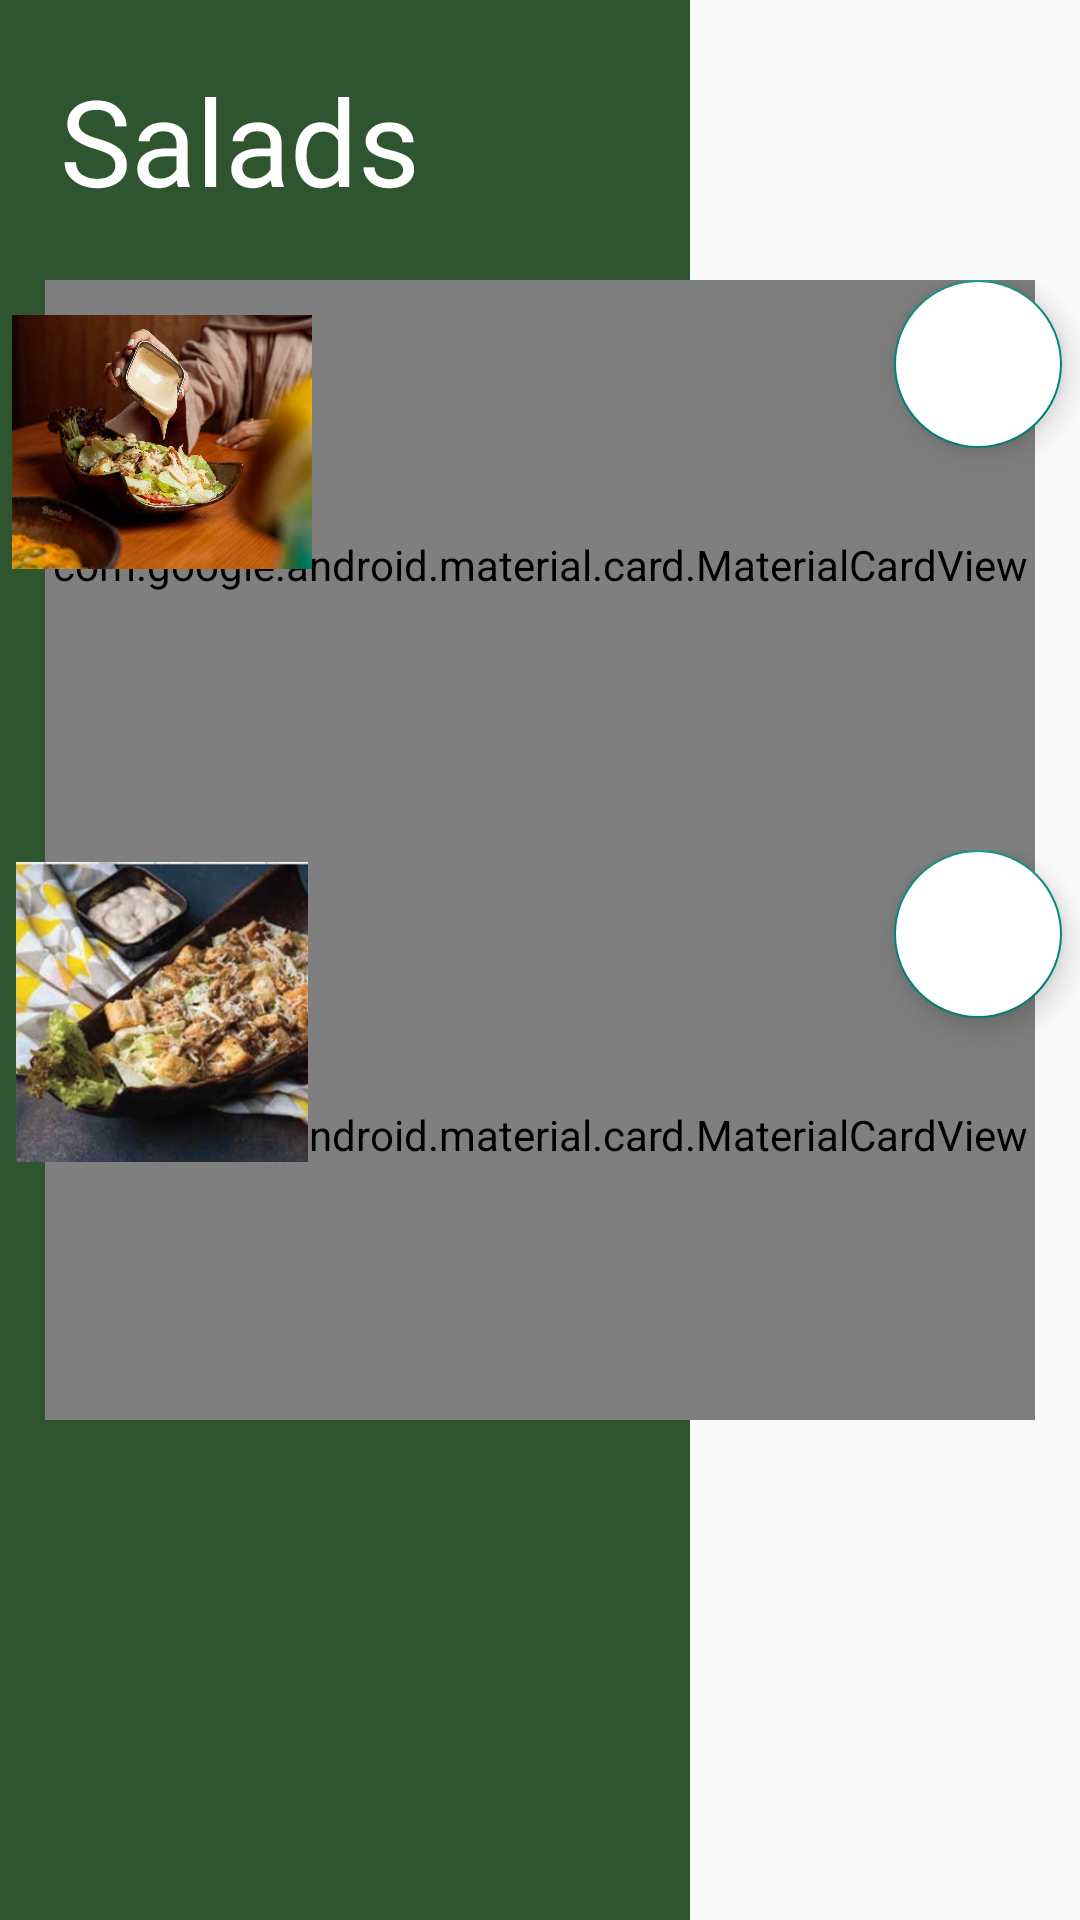

Write the Android layout XML for this screen, with the resource values it uses.
<!-- AndroidManifest.xml: application theme Theme.AppCompat.Light -->
<!-- res/layout/activity_salad_menu.xml -->
<?xml version="1.0" encoding="utf-8"?>
<FrameLayout xmlns:android="http://schemas.android.com/apk/res/android"
    xmlns:app="http://schemas.android.com/apk/res-auto"
    xmlns:tools="http://schemas.android.com/tools"
    android:layout_width="match_parent"
    android:layout_height="match_parent"
    tools:context=".SaladMenu">


    <RelativeLayout
        android:id="@+id/saladMenu"
        android:layout_width="230dp"
        android:layout_height="match_parent"
        android:background="@color/green" />

    <ScrollView
        android:id="@+id/SaladM"
        android:layout_width="match_parent"
        android:layout_height="wrap_content">

        <LinearLayout
            android:layout_width="match_parent"
            android:layout_height="wrap_content"
            android:orientation="vertical">

            <RelativeLayout
                android:id="@+id/rowTital"
                android:layout_width="222dp"
                android:layout_height="wrap_content">

                <TextView
                    android:id="@+id/tvsaladMenu"
                    android:layout_width="match_parent"
                    android:layout_height="match_parent"
                    android:layout_marginStart="20dp"
                    android:layout_marginTop="20dp"
                    android:layout_marginEnd="20dp"
                    android:layout_marginBottom="20dp"
                    android:fontFamily="@font/poppins_semibold"
                    android:text="@string/salads"
                    android:textColor="@color/white"
                    android:textSize="40sp" />
            </RelativeLayout>
            <RelativeLayout
                android:id="@+id/rowsaladmenu1"
                android:layout_width="match_parent"
                android:layout_height="wrap_content">
                <com.google.android.material.card.MaterialCardView
                    android:id="@+id/cardsalad1"
                    android:layout_width="330dp"
                    android:layout_height="190dp"
                    android:layout_centerHorizontal="true"
                    app:cardCornerRadius="40dp"
                    android:background="@color/white">
                    <RelativeLayout
                        android:layout_width="match_parent"
                        android:layout_height="wrap_content">

                        <TextView
                            android:id="@+id/salad1"
                            android:layout_width="wrap_content"
                            android:layout_height="wrap_content"
                            android:layout_marginLeft="80dp"
                            android:text="@string/salad1"
                            android:textSize="23sp"
                            android:textColor="@color/green"
                            android:fontFamily="@font/poppins_semibold"
                            />

                        <TextView
                            android:id="@+id/saladinfo1"
                            android:layout_width="wrap_content"
                            android:layout_height="wrap_content"
                            android:text="@string/saladinfo1"
                            android:layout_below="@id/salad1"
                            android:fontFamily="@font/poppins_semibold"
                            android:layout_marginLeft="80dp"
                            android:textSize="14sp"
                            android:textColor="@color/green"
                            />

                        <RatingBar
                            android:id="@id/rating_salad1"
                            style="@style/Widget.AppCompat.RatingBar.Indicator"
                            android:layout_width="wrap_content"
                            android:layout_height="wrap_content"
                            android:layout_below="@+id/saladinfo1"
                            android:layout_marginTop="1dp"
                            android:layout_marginLeft="80dp"
                            android:isIndicator="false"
                            android:progressTint="@color/Yellow" />

                        <TextView
                            android:id="@+id/tvprices1"
                            android:layout_width="wrap_content"
                            android:layout_height="wrap_content"
                            android:layout_below="@id/rating_salad1"
                            android:layout_marginLeft="80dp"
                            android:text="@string/Sprice"
                            android:textSize="14sp"
                            android:textColor="@color/green"
                            android:fontFamily="@font/poppins_semibold"/>

                    </RelativeLayout>
                </com.google.android.material.card.MaterialCardView>

                <ImageView
                    android:id="@+id/imagsalad1"
                    android:layout_width="100dp"
                    android:layout_height="100dp"
                    android:src="@drawable/csalad"
                    android:elevation="2dp"
                    android:layout_margin="4dp"
                    />
                <com.google.android.material.floatingactionbutton.FloatingActionButton
                    android:id="@+id/fabsalad1"
                    android:layout_width="wrap_content"
                    android:layout_height="wrap_content"
                    android:layout_alignParentEnd="true"
                    android:layout_marginRight="6dp"
                    app:tint="@color/green"
                    android:backgroundTint="@color/white"
                    android:src="@drawable/baseline_add_24" />
            </RelativeLayout>
            <RelativeLayout
                android:id="@+id/rowsaladmenu2"
                android:layout_width="match_parent"
                android:layout_height="wrap_content">
                <com.google.android.material.card.MaterialCardView
                    android:id="@+id/cardsalad2"
                    android:layout_width="330dp"
                    android:layout_height="190dp"
                    android:layout_centerHorizontal="true"
                    app:cardCornerRadius="40dp"
                    android:background="@color/white">
                    <RelativeLayout
                        android:layout_width="match_parent"
                        android:layout_height="wrap_content">

                        <TextView
                            android:id="@+id/salad2"
                            android:layout_width="wrap_content"
                            android:layout_height="wrap_content"
                            android:layout_marginLeft="80dp"
                            android:text="@string/salad2"
                            android:textSize="23sp"
                            android:textColor="@color/green"
                            android:fontFamily="@font/poppins_semibold"
                            />

                        <TextView
                            android:id="@+id/saladinfo2"
                            android:layout_width="wrap_content"
                            android:layout_height="wrap_content"
                            android:text="@string/saladinfo2"
                            android:layout_below="@id/salad2"
                            android:fontFamily="@font/poppins_semibold"
                            android:layout_marginLeft="80dp"
                            android:textSize="14sp"
                            android:textColor="@color/green"
                            />

                        <RatingBar
                            android:id="@id/ratingsalad2"
                            style="@style/Widget.AppCompat.RatingBar.Indicator"
                            android:layout_width="wrap_content"
                            android:layout_height="wrap_content"
                            android:layout_below="@+id/saladinfo2"
                            android:layout_marginTop="1dp"
                            android:layout_marginLeft="80dp"
                            android:isIndicator="false"
                            android:progressTint="@color/Yellow" />

                        <TextView
                            android:id="@+id/tvprices2"
                            android:layout_width="wrap_content"
                            android:layout_height="wrap_content"
                            android:layout_below="@id/ratingsalad2"
                            android:layout_marginLeft="80dp"
                            android:text="@string/Sprice"
                            android:textSize="14sp"
                            android:textColor="@color/green"
                            android:fontFamily="@font/poppins_semibold"/>

                    </RelativeLayout>
                </com.google.android.material.card.MaterialCardView>

                <ImageView
                    android:id="@+id/imagsalad2"
                    android:layout_width="100dp"
                    android:layout_height="100dp"
                    android:layout_marginStart="4dp"
                    android:layout_marginTop="4dp"
                    android:layout_marginEnd="4dp"
                    android:layout_marginBottom="4dp"
                    android:elevation="2dp"
                    android:src="@drawable/kinwasalad" />

                <com.google.android.material.floatingactionbutton.FloatingActionButton
                    android:id="@+id/fabsalad2"
                    android:layout_width="wrap_content"
                    android:layout_height="wrap_content"
                    android:layout_alignParentEnd="true"
                    android:layout_marginRight="6dp"
                    app:tint="@color/green"
                    android:backgroundTint="@color/white"
                    android:src="@drawable/baseline_add_24" />
            </RelativeLayout>


        </LinearLayout>

    </ScrollView>

</FrameLayout>
<!-- resources referenced by this layout -->
<resources>
  <color name="Yellow">#fcec03</color>
  <color name="green">#2E5530</color>
  <color name="white">#FFFFFFFF</color>
  <!-- drawable csalad: png bitmap (drawable, 110740 bytes) -->
  <!-- drawable kinwasalad: png bitmap (drawable, 29051 bytes) -->
  <string name="Sprice">2.00 OMR</string>
  <string name="salad1">CAESAR SALAD</string>
  <string name="salad2">BARISTA KINWA SALAD</string>
  <string name="saladinfo1">Lettuce, caesar dressing and chicken. Sprinkled with parmesan cheese</string>
  <string name="saladinfo2">Lettuce, capsicum, grilled haloumi cheese and kinwa seeds. Tossed with our special dressing</string>
  <string name="salads">Salads</string>
</resources>
